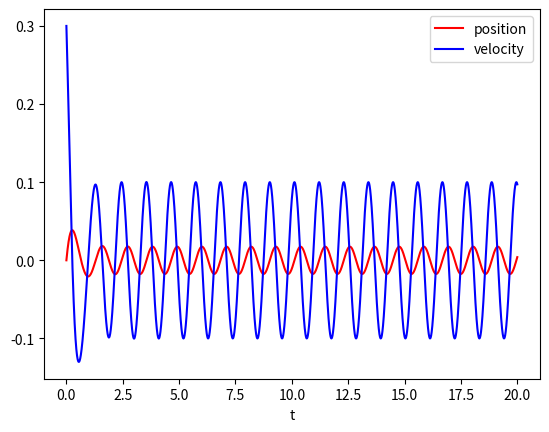

Write Python code to recreate this figure.
# -*- coding: utf-8 -*-
"""
Created on Mon Jan 29 11:59:37 2024

[redacted]
"""

import numpy as np
import matplotlib.pyplot as plt
import scipy.integrate as integrate
plt.close('all')
K=100
b=10
m=3
def dx_dt(t, X):
    y, vy = X #Create vy, the velocity of y or the first derivative
    global K
    global b
    global m
    F=1#Iniial F at 0, .3
    omega = np.sqrt(33)#sqrtK
    return np.array([vy, (-K*y-b*vy+F*np.sin(omega * t))/m])#Return an array of all their derivatives
t = np.arange(0,20,.001)#T = 2pi/omega

result = integrate.solve_ivp(dx_dt,(0,20),y0=(0,.3),max_step=.01,t_eval=t,method='LSODA')
print(result.y,'\n'+result.message)
y,vy = result.y
plt.plot(t,y,'r-', label='position')
plt.plot(t,vy,'b-', label = 'velocity')
plt.legend()
plt.xlabel('t')